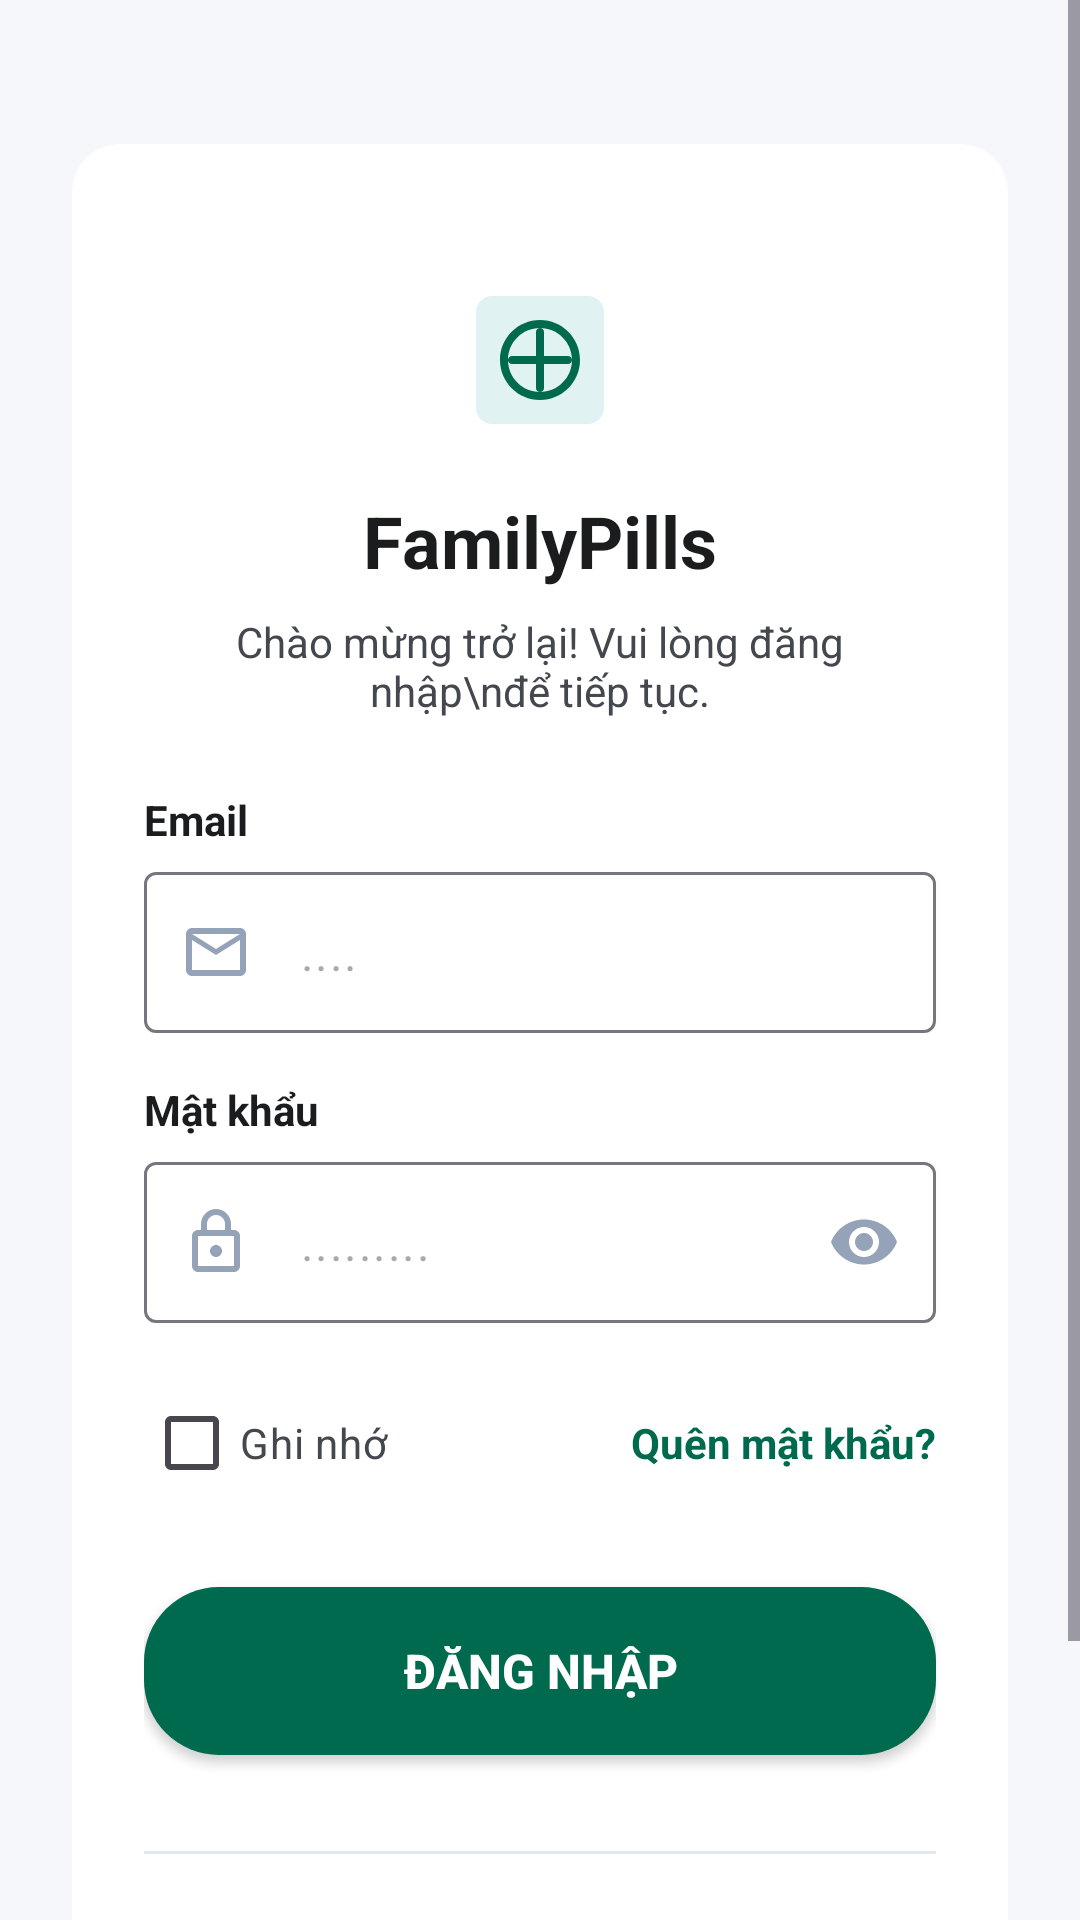

Android layout source for this screen:
<!-- AndroidManifest.xml: activity theme Theme.FamilyPills -->
<!-- res/layout/activity_login.xml -->
<?xml version="1.0" encoding="utf-8"?>
<androidx.constraintlayout.widget.ConstraintLayout xmlns:android="http://schemas.android.com/apk/res/android"
    xmlns:app="http://schemas.android.com/apk/res-auto"
    xmlns:tools="http://schemas.android.com/tools"
    android:id="@+id/main"
    android:layout_width="match_parent"
    android:layout_height="match_parent"
    android:background="@color/background_light"
    tools:context=".ui.auth.LoginActivity">

    <ScrollView
        android:layout_width="match_parent"
        android:layout_height="match_parent"
        android:fillViewport="true">

        <androidx.constraintlayout.widget.ConstraintLayout
            android:layout_width="match_parent"
            android:layout_height="wrap_content"
            android:padding="24dp">

            <androidx.cardview.widget.CardView
                android:layout_width="match_parent"
                android:layout_height="wrap_content"
                android:layout_marginTop="24dp"
                android:layout_marginBottom="24dp"
                app:cardBackgroundColor="@color/white"
                app:cardCornerRadius="16dp"
                app:cardElevation="0dp"
                app:layout_constraintBottom_toBottomOf="parent"
                app:layout_constraintTop_toTopOf="parent">

                <LinearLayout
                    android:layout_width="match_parent"
                    android:layout_height="wrap_content"
                    android:gravity="center_horizontal"
                    android:orientation="vertical"
                    android:padding="24dp">

                    <ImageView
                        android:layout_width="64dp"
                        android:layout_height="64dp"
                        android:layout_marginTop="16dp"
                        android:src="@drawable/ic_medical" />

                    <TextView
                        android:layout_width="wrap_content"
                        android:layout_height="wrap_content"
                        android:layout_marginTop="12dp"
                        android:text="FamilyPills"
                        android:textColor="@color/text_main"
                        android:textSize="24sp"
                        android:textStyle="bold" />

                    <TextView
                        android:layout_width="wrap_content"
                        android:layout_height="wrap_content"
                        android:layout_marginTop="8dp"
                        android:gravity="center"
                        android:text="Chào mừng trở lại! Vui lòng đăng nhập\nđể tiếp tục."
                        android:textColor="@color/text_secondary"
                        android:textSize="14sp" />

                    <TextView
                        android:layout_width="match_parent"
                        android:layout_height="wrap_content"
                        android:layout_marginTop="24dp"
                        android:text="Email"
                        android:textColor="@color/text_main"
                        android:textSize="14sp"
                        android:textStyle="bold" />

                    <com.google.android.material.textfield.TextInputLayout
                        android:layout_width="match_parent"
                        android:layout_height="wrap_content"
                        android:layout_marginTop="8dp"
                        app:hintEnabled="false"
                        app:startIconDrawable="@drawable/ic_email"
                        app:startIconTint="#94A3B8">

                        <com.google.android.material.textfield.TextInputEditText
                            android:id="@+id/etEmail"
                            android:layout_width="match_parent"
                            android:layout_height="wrap_content"
                            android:background="@drawable/bg_input_field"
                            android:hint="...."
                            android:inputType="textEmailAddress"
                            android:padding="16dp" />
                    </com.google.android.material.textfield.TextInputLayout>

                    <TextView
                        android:layout_width="match_parent"
                        android:layout_height="wrap_content"
                        android:layout_marginTop="16dp"
                        android:text="Mật khẩu"
                        android:textColor="@color/text_main"
                        android:textSize="14sp"
                        android:textStyle="bold" />

                    <com.google.android.material.textfield.TextInputLayout
                        android:layout_width="match_parent"
                        android:layout_height="wrap_content"
                        android:layout_marginTop="8dp"
                        app:hintEnabled="false"
                        app:passwordToggleEnabled="true"
                        app:passwordToggleTint="#94A3B8"
                        app:startIconDrawable="@drawable/ic_lock"
                        app:startIconTint="#94A3B8">

                        <com.google.android.material.textfield.TextInputEditText
                            android:id="@+id/etPassword"
                            android:layout_width="match_parent"
                            android:layout_height="wrap_content"
                            android:background="@drawable/bg_input_field"
                            android:hint="........."
                            android:inputType="textPassword"
                            android:padding="16dp" />
                    </com.google.android.material.textfield.TextInputLayout>

                    <RelativeLayout
                        android:layout_width="match_parent"
                        android:layout_height="wrap_content"
                        android:layout_marginTop="16dp">

                        <CheckBox
                            android:id="@+id/cbRemember"
                            android:layout_width="wrap_content"
                            android:layout_height="wrap_content"
                            android:text="Ghi nhớ"
                            android:textColor="@color/text_secondary"
                            android:textSize="14sp" />

                        <TextView
                            android:id="@+id/tvForgotPassword"
                            android:layout_width="wrap_content"
                            android:layout_height="wrap_content"
                            android:layout_alignParentEnd="true"
                            android:layout_centerVertical="true"
                            android:text="Quên mật khẩu?"
                            android:textColor="@color/progress_green"
                            android:textSize="14sp"
                            android:textStyle="bold" />
                    </RelativeLayout>

                    <android.widget.Button
                        android:id="@+id/btnLogin"
                        android:layout_width="match_parent"
                        android:layout_height="56dp"
                        android:layout_marginTop="24dp"
                        android:background="@drawable/bg_button_primary"
                        android:text="ĐĂNG NHẬP"
                        android:textColor="@color/white"
                        android:textSize="16sp"
                        android:textStyle="bold" />

                    <View
                        android:layout_width="match_parent"
                        android:layout_height="1dp"
                        android:layout_marginTop="32dp"
                        android:background="#E2E8F0" />

                    <TextView
                        android:id="@+id/tvRegister"
                        android:layout_width="wrap_content"
                        android:layout_height="wrap_content"
                        android:layout_marginTop="24dp"
                        android:layout_marginBottom="16dp"
                        android:text="Chưa có tài khoản? Đăng ký ngay"
                        android:textColor="@color/text_secondary"
                        android:textSize="14sp" />

                </LinearLayout>
            </androidx.cardview.widget.CardView>

        </androidx.constraintlayout.widget.ConstraintLayout>
    </ScrollView>

</androidx.constraintlayout.widget.ConstraintLayout>
<!-- resources referenced by this layout -->
<resources>
  <color name="background_light">#F5F7FB</color>
  <color name="progress_green">#006A4E</color>
  <color name="text_main">#1A1C1E</color>
  <color name="text_secondary">#44474E</color>
  <color name="white">#FFFFFFFF</color>
  <!-- drawable bg_button_primary (drawable) -->
  <?xml version="1.0" encoding="utf-8"?>
  <ripple xmlns:android="http://schemas.android.com/apk/res/android"
      android:color="#40FFFFFF">
      <item>
          <shape android:shape="rectangle">
              <solid android:color="@color/progress_green" />
              <corners android:radius="25dp" />
          </shape>
      </item>
  </ripple>
  <!-- drawable ic_email (drawable) -->
  <vector xmlns:android="http://schemas.android.com/apk/res/android"
      android:width="24dp"
      android:height="24dp"
      android:viewportWidth="24"
      android:viewportHeight="24">
      <path
          android:fillColor="#94A3B8"
          android:pathData="M20,4L4,4c-1.1,0 -2,0.9 -2,2v12c0,1.1 0.9,2 2,2h16c1.1,0 2,-0.9 2,-2L22,6c0,-1.1 -0.9,-2 -2,-2zM20,18L4,18L4,8l8,5 8,-5v10zM12,11L4,6h16l-8,5z" />
  </vector>
  <!-- drawable ic_lock (drawable) -->
  <vector xmlns:android="http://schemas.android.com/apk/res/android"
      android:width="24dp"
      android:height="24dp"
      android:viewportWidth="24"
      android:viewportHeight="24">
      <path
          android:fillColor="#94A3B8"
          android:pathData="M18,8h-1L17,6c0,-2.76 -2.24,-5 -5,-5S7,3.24 7,6v2L6,8c-1.1,0 -2,0.9 -2,2v10c0,1.1 0.9,2 2,2h12c1.1,0 2,-0.9 2,-2L20,10c0,-1.1 -0.9,-2 -2,-2zM9,6c0,-1.66 1.34,-3 3,-3s3,1.34 3,3v2L9,8L9,6zM18,20L6,20L6,10h12v10zM12,13c-1.1,0 -2,0.9 -2,2s0.9,2 2,2 2,-0.9 2,-2 -0.9,-2 -2,-2z" />
  </vector>
  <!-- drawable ic_medical (drawable) -->
  <vector xmlns:android="http://schemas.android.com/apk/res/android"
      android:width="48dp"
      android:height="48dp"
      android:viewportWidth="48"
      android:viewportHeight="48">
      <path
          android:fillColor="@color/primary_light"
          android:pathData="M12,8h24c2.2,0 4,1.8 4,4v24c0,2.2 -1.8,4 -4,4H12c-2.2,0 -4,-1.8 -4,-4V12C8,9.8 9.8,8 12,8z" />
      <path
          android:fillColor="@color/progress_green"
          android:pathData="M31,23h-6v-6c0,-0.55 -0.45,-1 -1,-1s-1,0.45 -1,1v6h-6c-0.55,0 -1,0.45 -1,1s0.45,1 1,1h6v6c0,0.55 0.45,1 1,1s1,-0.45 1,-1v-6h6c0.55,0 1,-0.45 1,-1S31.55,23 31,23z" />
      <path
          android:fillColor="@color/progress_green"
          android:pathData="M24,14c-5.52,0 -10,4.48 -10,10s4.48,10 10,10 10,-4.48 10,-10 -4.48,-10 -10,-10zM24,32c-4.41,0 -8,-3.59 -8,-8s3.59,-8 8,-8 8,3.59 8,8 -3.59,8 -8,8z" />
  </vector>
  <style name="Theme.FamilyPills" parent="Base.Theme.FamilyPills" />
  <color name="primary_light">#E0F2F1</color>
  <style name="Base.Theme.FamilyPills" parent="Theme.Material3.DayNight.NoActionBar">
          
          
      </style>
</resources>
